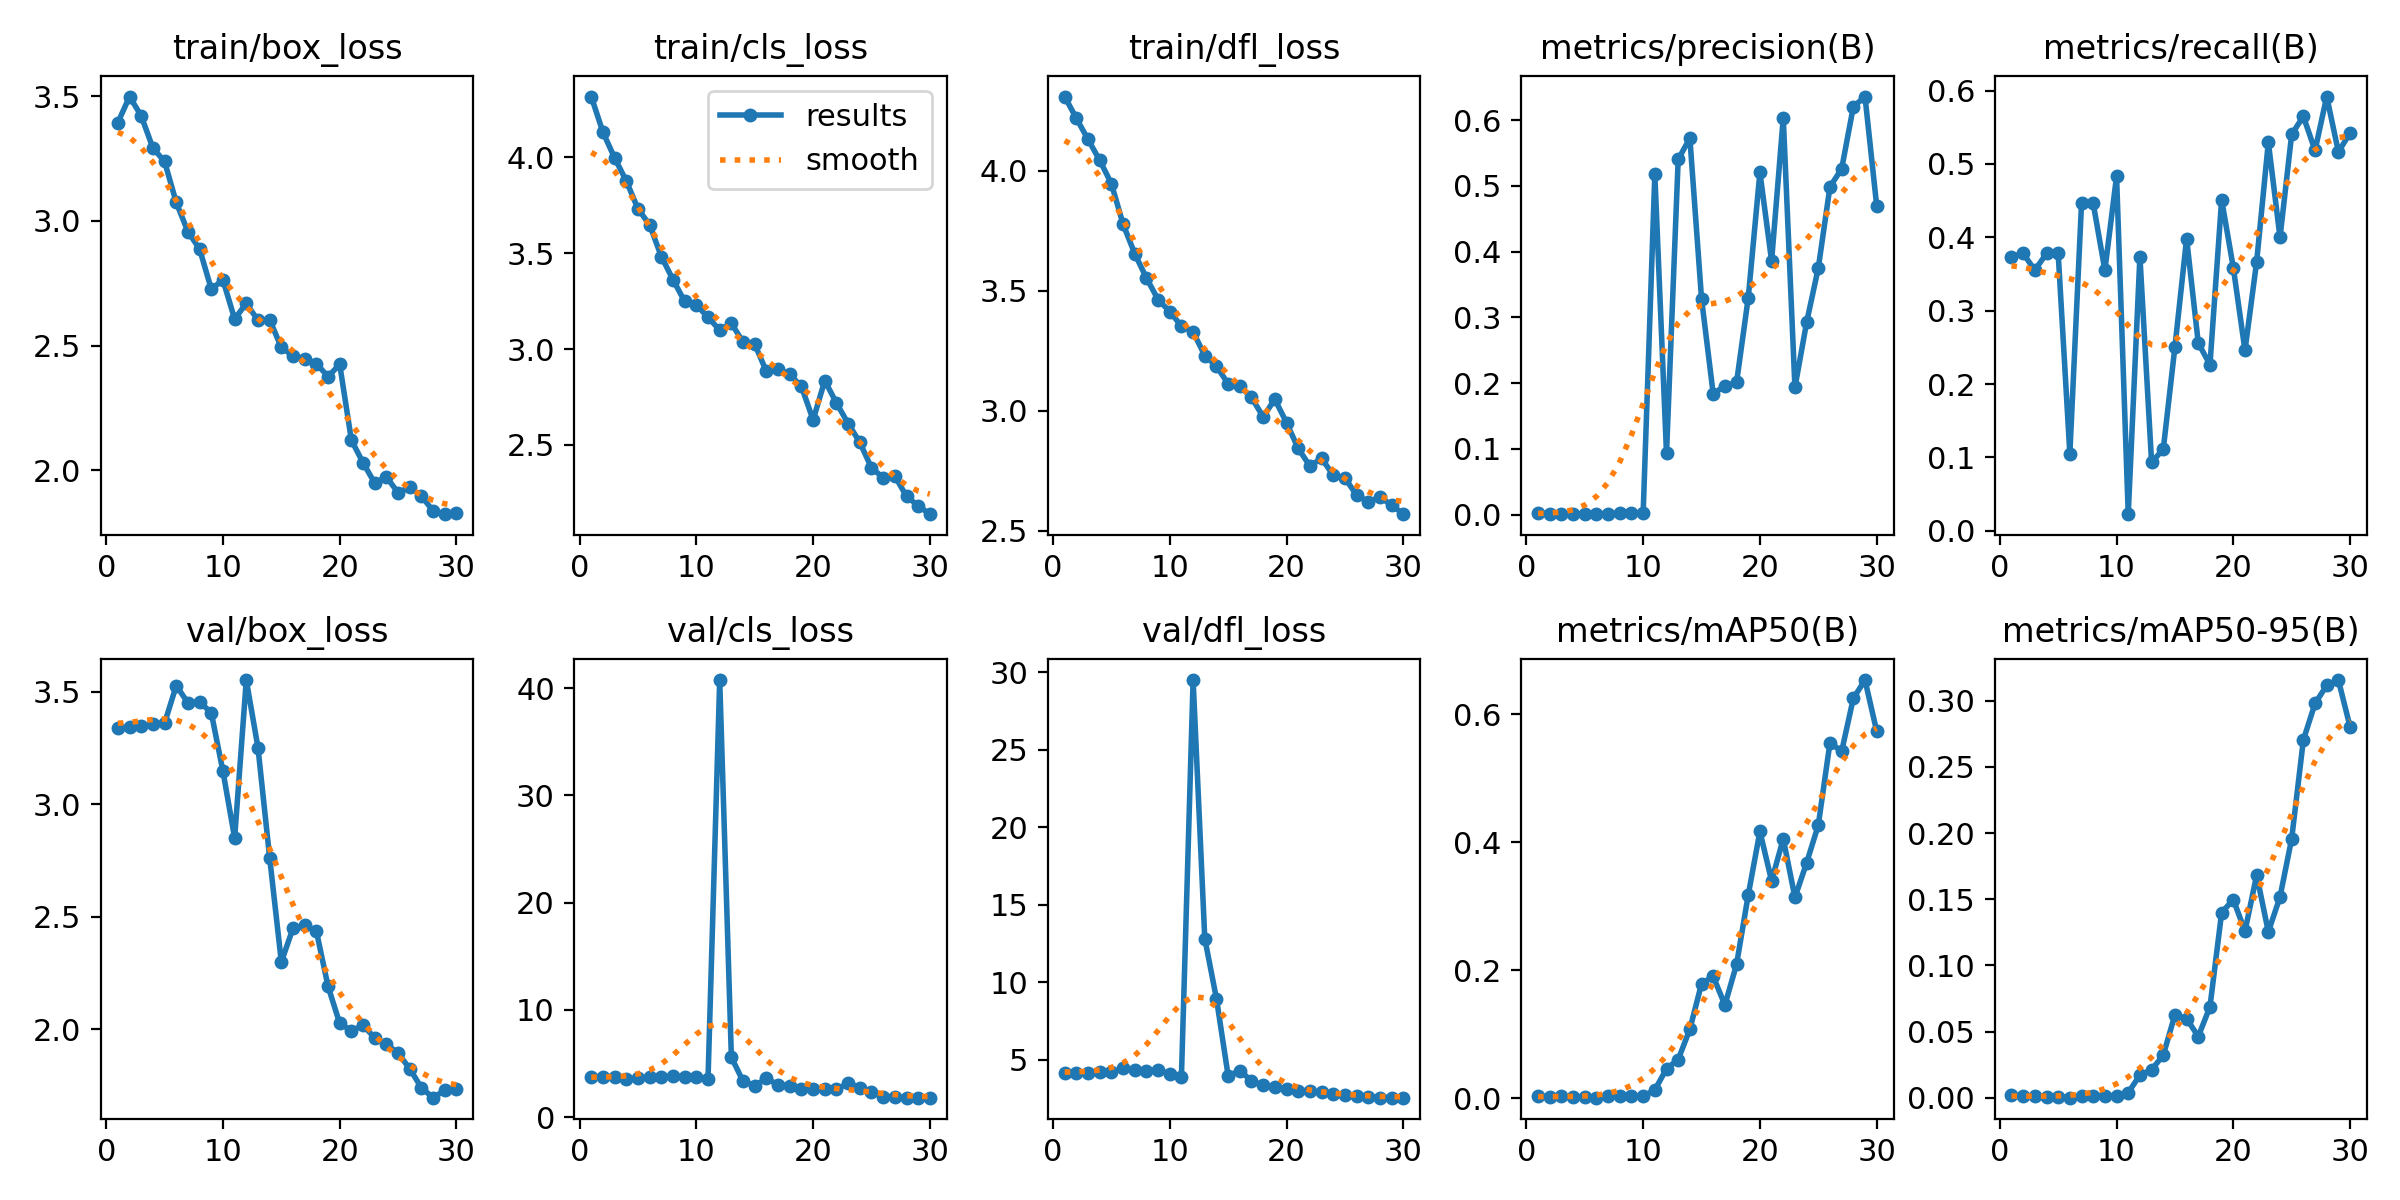

The file beside this chart, header and first rows:
epoch, time, train/box_loss, train/cls_loss, train/dfl_loss, metrics/precision(B), metrics/recall(B), metrics/mAP50(B), metrics/mAP50-95(B), val/box_loss, val/cls_loss, val/dfl_loss, lr/pg0, lr/pg1, lr/pg2
1, 18.5, 3.394, 4.318, 4.309, 0.00238, 0.3737, 0.00287, 0.00196, 3.341, 3.775, 4.159, 0.0001334, 0.0001334, 0.0001334
2, 23.24, 3.499, 4.132, 4.219, 0.00114, 0.378, 0.00241, 0.00128, 3.343, 3.777, 4.156, 0.000274, 0.000274, 0.000274
3, 29.58, 3.421, 3.998, 4.131, 0.00108, 0.3552, 0.00273, 0.00144, 3.349, 3.781, 4.159, 0.0004048, 0.0004048, 0.0004048
4, 34.08, 3.292, 3.878, 4.044, 0.00114, 0.378, 0.00202, 0.00091, 3.358, 3.521, 4.177, 0.0005257, 0.0005257, 0.0005257
5, 38.1, 3.239, 3.732, 3.947, 0.00126, 0.378, 0.00241, 0.00092, 3.361, 3.629, 4.202, 0.0006367, 0.0006367, 0.0006367
6, 42.17, 3.074, 3.648, 3.778, 0.0007, 0.1052, 0.00088, 0.00015, 3.528, 3.733, 4.429, 0.0007377, 0.0007377, 0.0007377
7, 47.65, 2.957, 3.483, 3.655, 0.00134, 0.4461, 0.00367, 0.00146, 3.451, 3.73, 4.316, 0.0008289, 0.0008289, 0.0008289
8, 53.42, 2.887, 3.362, 3.554, 0.00173, 0.4461, 0.00311, 0.00129, 3.456, 3.796, 4.275, 0.0009102, 0.0009102, 0.0009102
9, 57.4, 2.727, 3.249, 3.463, 0.00291, 0.3552, 0.0032, 0.00142, 3.407, 3.758, 4.296, 0.0009815, 0.0009815, 0.0009815
10, 61.81, 2.763, 3.231, 3.414, 0.0026, 0.4832, 0.00299, 0.00131, 3.147, 3.716, 4.094, 0.001043, 0.001043, 0.001043
11, 67.41, 2.607, 3.166, 3.353, 0.5176, 0.02273, 0.01295, 0.00396, 2.85, 3.593, 3.9, 0.001095, 0.001095, 0.001095
12, 72.08, 2.669, 3.099, 3.329, 0.09301, 0.3737, 0.04608, 0.0172, 3.553, 40.75, 29.48, 0.001062, 0.001062, 0.001062
13, 76.03, 2.601, 3.135, 3.23, 0.5402, 0.09342, 0.06054, 0.02122, 3.252, 5.581, 12.8, 0.001007, 0.001007, 0.001007
14, 80.45, 2.604, 3.037, 3.186, 0.5727, 0.1111, 0.1078, 0.03228, 2.763, 3.354, 8.926, 0.0009519, 0.0009519, 0.0009519
15, 86.59, 2.492, 3.026, 3.113, 0.3285, 0.2508, 0.1791, 0.06282, 2.299, 2.928, 3.956, 0.0008968, 0.0008968, 0.0008968
16, 90.99, 2.459, 2.884, 3.103, 0.1836, 0.3982, 0.1904, 0.05979, 2.449, 3.616, 4.27, 0.0008418, 0.0008418, 0.0008418
17, 94.83, 2.448, 2.896, 3.056, 0.1961, 0.2559, 0.1457, 0.04634, 2.462, 3.01, 3.635, 0.0007868, 0.0007868, 0.0007868
18, 99.45, 2.428, 2.868, 2.975, 0.201, 0.2264, 0.2093, 0.06881, 2.437, 2.946, 3.331, 0.0007318, 0.0007318, 0.0007318
19, 105.3, 2.375, 2.805, 3.048, 0.3298, 0.4512, 0.3178, 0.1399, 2.19, 2.594, 3.21, 0.0006768, 0.0006768, 0.0006768
20, 109.4, 2.425, 2.631, 2.951, 0.5206, 0.3586, 0.417, 0.1498, 2.026, 2.601, 3.077, 0.0006218, 0.0006218, 0.0006218
21, 115.5, 2.121, 2.836, 2.844, 0.386, 0.2458, 0.3399, 0.1258, 1.993, 2.672, 2.99, 0.0005668, 0.0005668, 0.0005668
22, 122, 2.03, 2.719, 2.77, 0.6036, 0.367, 0.4054, 0.1683, 2.017, 2.584, 2.959, 0.0005118, 0.0005118, 0.0005118
23, 126.5, 1.948, 2.612, 2.802, 0.1934, 0.5295, 0.314, 0.1254, 1.961, 3.166, 2.884, 0.0004568, 0.0004568, 0.0004568
24, 130.2, 1.973, 2.514, 2.732, 0.2925, 0.3998, 0.3679, 0.1518, 1.933, 2.766, 2.777, 0.0004017, 0.0004017, 0.0004017
25, 134.6, 1.91, 2.38, 2.721, 0.3751, 0.5404, 0.4269, 0.1958, 1.894, 2.337, 2.742, 0.0003467, 0.0003467, 0.0003467
26, 140.5, 1.932, 2.329, 2.649, 0.4988, 0.5648, 0.5558, 0.2704, 1.824, 1.915, 2.675, 0.0002917, 0.0002917, 0.0002917
27, 144.6, 1.895, 2.338, 2.621, 0.5258, 0.5184, 0.5421, 0.298, 1.739, 1.893, 2.599, 0.0002367, 0.0002367, 0.0002367
28, 148.6, 1.837, 2.232, 2.64, 0.6203, 0.5918, 0.625, 0.3115, 1.696, 1.832, 2.549, 0.0001817, 0.0001817, 0.0001817
29, 153.3, 1.824, 2.183, 2.608, 0.6359, 0.5165, 0.6537, 0.3156, 1.728, 1.819, 2.55, 0.0001267, 0.0001267, 0.0001267
30, 159.7, 1.827, 2.139, 2.569, 0.4701, 0.5421, 0.5739, 0.2802, 1.735, 1.818, 2.539, 7.1681e-05, 7.1681e-05, 7.1681e-05
